Run: headless pygame with SDL's dummy video driver; simulated clock (each Clock.tick advances the game by its frame time, no real sleeping); random seed 0; keys injected as events and as key.get_pressed() state; no mouse input.
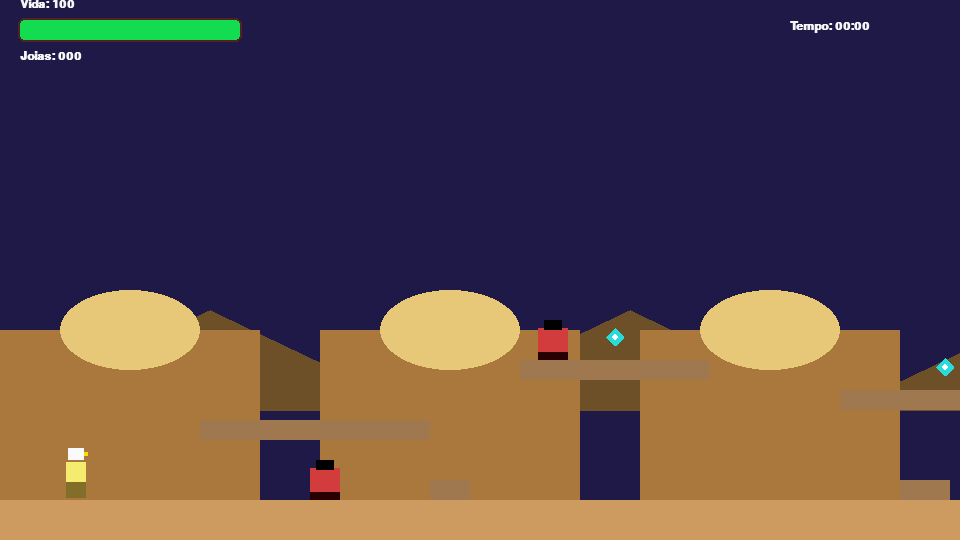
Frame 1 of 4 · flips 1–60 · no input
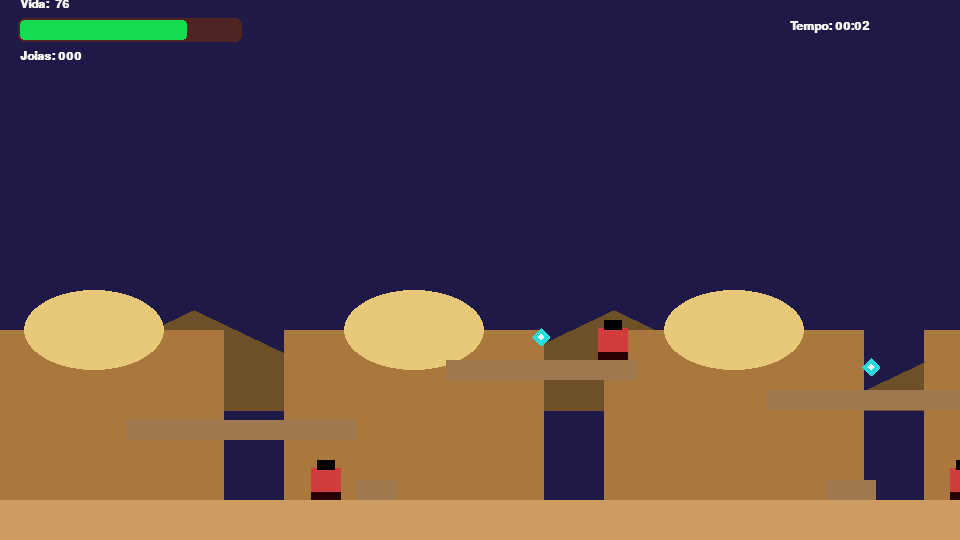
Frame 2 of 4 · flips 61–180 · tapped SPACE, RETURN · held RIGHT (→), D
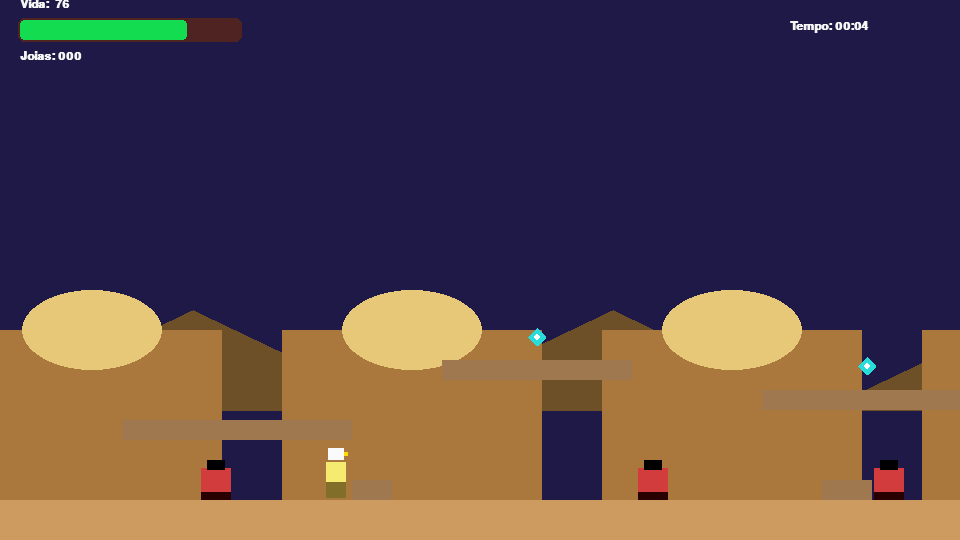
Frame 3 of 4 · flips 181–300 · held DOWN (↓), S
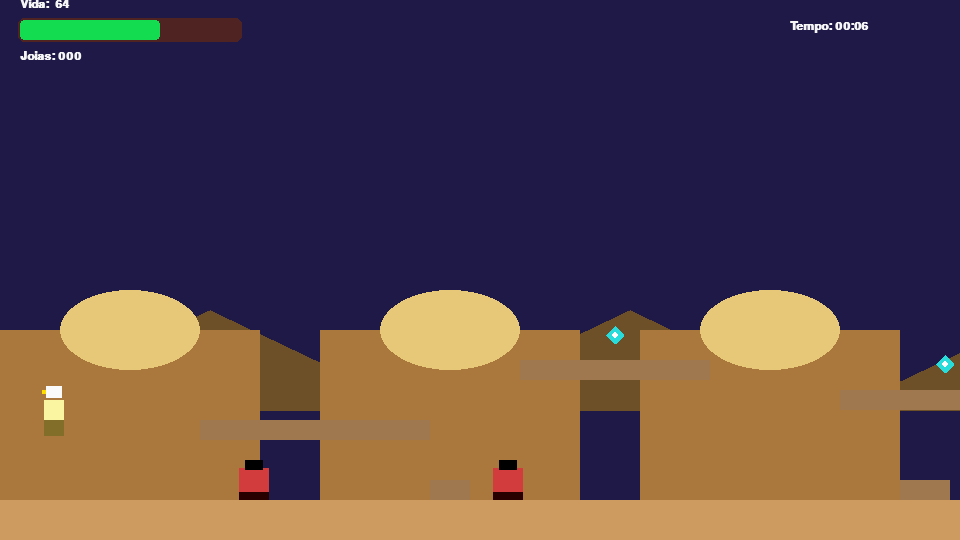
Frame 4 of 4 · flips 301–420 · held LEFT (←), A, UP (↑), W

The pygame program that drew these frames:

"""
Autor Luiz Tiago Wilcke
"""

import sys
import math
import random
import pygame

# ------------------------------------------------------------
# Configurações gerais
# ------------------------------------------------------------
LARGURA_TELA = 960
ALTURA_TELA = 540
FPS = 60

GRAVIDADE = 0.75
VELOCIDADE_ANDAR = 3.0
VELOCIDADE_CORRER = 5.2
IMPULSO_PULO = -14.5
LIMITE_QUEDA = 22

COR_CEU = (30, 25, 70)
COR_FUNDO_LONGE = (110, 80, 40)
COR_FUNDO_PERTO = (170, 120, 60)
COR_PLATAFORMA = (205, 155, 95)
COR_PLATAFORMA_ESCURA = (160, 120, 80)
COR_JOGADOR_ROUPA = (240, 230, 90)
COR_JOGADOR_CALCA = (130, 110, 40)
COR_JOGADOR_TURBANTE = (250, 250, 250)
COR_INIMIGO = (210, 60, 60)
COR_COLETAVEL = (40, 220, 220)
COR_TEXTO = (245, 245, 245)
COR_VIDA = (20, 220, 80)
COR_VIDA_FUNDO = (80, 35, 35)


# ------------------------------------------------------------
# Classes de entidades
# ------------------------------------------------------------

class Jogador(pygame.sprite.Sprite):
    def __init__(self, x, y):
        super().__init__()
        self.largura = 32
        self.altura = 52

        # imagem base (será animada trocando superfícies)
        self.image = pygame.Surface((self.largura, self.altura), pygame.SRCALPHA)
        self.rect = self.image.get_rect(topleft=(x, y))

        # física
        self.pos = pygame.Vector2(x, y)
        self.vel = pygame.Vector2(0, 0)
        self.no_chao = False
        self.direcao = 1  # 1 direita, -1 esquerda

        # estado
        self.estado = "parado"
        self.tempo_estado = 0.0
        self.vida_maxima = 100
        self.vida = 100
        self.invulneravel = 0.0
        self.tempo_recarga_faca = 0.0

        # animação
        self.quadro = 0
        self.tempo_quadro = 0.0
        self.frames_parado = self._criar_frames(cor_roupa=(245, 235, 110))
        self.frames_correndo = self._criar_frames(cor_roupa=(240, 225, 90))
        self.frames_pulando = self._criar_frames(cor_roupa=(250, 245, 160))
        self.frames_caindo = self._criar_frames(cor_roupa=(220, 210, 70))
        self.frames_atacando = self._criar_frames(cor_roupa=(255, 255, 180))

        self.facas = pygame.sprite.Group()

    def _criar_frames(self, cor_roupa):
        frames = []
        for i in range(4):
            surf = pygame.Surface((self.largura, self.altura), pygame.SRCALPHA)
            # túnica
            pygame.draw.rect(surf, cor_roupa, (6, 14, self.largura - 12, self.altura - 22))
            # calça
            pygame.draw.rect(surf, COR_JOGADOR_CALCA, (6, self.altura - 18, self.largura - 12, 16))
            # turbante
            pygame.draw.rect(surf, COR_JOGADOR_TURBANTE, (8, 0, self.largura - 16, 12))
            # detalhe animado
            if i % 2 == 0:
                pygame.draw.rect(surf, (255, 220, 0), (self.largura - 8, 4, 4, 4))
            else:
                pygame.draw.rect(surf, (255, 220, 0), (self.largura - 12, 4, 4, 4))
            frames.append(surf)
        return frames

    # -------------------------- entrada -----------------------

    def processar_entrada(self, teclas):
        self.vel.x = 0
        velocidade_alvo = VELOCIDADE_ANDAR

        if teclas[pygame.K_LSHIFT] or teclas[pygame.K_RSHIFT]:
            velocidade_alvo = VELOCIDADE_CORRER

        if teclas[pygame.K_LEFT] or teclas[pygame.K_a]:
            self.vel.x = -velocidade_alvo
            self.direcao = -1
        elif teclas[pygame.K_RIGHT] or teclas[pygame.K_d]:
            self.vel.x = velocidade_alvo
            self.direcao = 1

        # pulo
        if (teclas[pygame.K_SPACE] or teclas[pygame.K_z] or teclas[pygame.K_UP]) and self.no_chao:
            self.vel.y = IMPULSO_PULO
            self.no_chao = False
            self.estado = "pulando"
            self.tempo_estado = 0.0

        # arremesso de faca
        if (teclas[pygame.K_x] or teclas[pygame.K_LCTRL]) and self.tempo_recarga_faca <= 0:
            self.lancar_faca()
            self.estado = "atacando"
            self.tempo_estado = 0.0
            self.tempo_recarga_faca = 0.35

    def lancar_faca(self):
        origem_x = self.rect.centerx + self.direcao * 14
        origem_y = self.rect.centery - 4
        vel_inicial = pygame.Vector2(10 * self.direcao, -3.0)
        faca = Faca(origem_x, origem_y, vel_inicial)
        self.facas.add(faca)

    # ------------------------- física -------------------------

    def aplicar_fisica(self, dt, plataformas):
        # gravidade
        self.vel.y += GRAVIDADE
        if self.vel.y > LIMITE_QUEDA:
            self.vel.y = LIMITE_QUEDA

        # movimento horizontal
        self.pos.x += self.vel.x
        self.rect.x = int(self.pos.x)
        self._resolver_colisoes(plataformas, eixo="x")

        # movimento vertical
        self.pos.y += self.vel.y
        self.rect.y = int(self.pos.y)
        self.no_chao = False
        self._resolver_colisoes(plataformas, eixo="y")

    def _resolver_colisoes(self, plataformas, eixo):
        for p in plataformas:
            if self.rect.colliderect(p.rect):
                if eixo == "x":
                    if self.vel.x > 0:
                        self.rect.right = p.rect.left
                    elif self.vel.x < 0:
                        self.rect.left = p.rect.right
                    self.pos.x = self.rect.x
                    self.vel.x = 0
                else:
                    if self.vel.y > 0:
                        self.rect.bottom = p.rect.top
                        # pequeno amortecimento de queda alta
                        if self.vel.y > 10:
                            self.vel.y = -self.vel.y * 0.25
                        else:
                            self.vel.y = 0
                        self.no_chao = True
                        self.estado = "parado" if abs(self.vel.x) < 0.1 else "correndo"
                    elif self.vel.y < 0:
                        self.rect.top = p.rect.bottom
                        self.vel.y = 0
                    self.pos.y = self.rect.y

    # ------------------------ estado / anim --------------------

    def atualizar_estado(self, dt):
        self.tempo_estado += dt
        self.tempo_quadro += dt
        self.tempo_recarga_faca = max(0.0, self.tempo_recarga_faca - dt)
        if self.invulneravel > 0:
            self.invulneravel -= dt

        if not self.no_chao:
            if self.vel.y < -1:
                self.estado = "pulando"
            elif self.vel.y > 1:
                self.estado = "caindo"
        else:
            if abs(self.vel.x) > 0.2:
                self.estado = "correndo"
            else:
                if self.estado != "atacando":
                    self.estado = "parado"

        if self.estado == "parado":
            frames = self.frames_parado
            dur = 0.25
        elif self.estado == "correndo":
            frames = self.frames_correndo
            dur = 0.09
        elif self.estado == "pulando":
            frames = self.frames_pulando
            dur = 0.1
        elif self.estado == "caindo":
            frames = self.frames_caindo
            dur = 0.12
        elif self.estado == "atacando":
            frames = self.frames_atacando
            dur = 0.07
            if self.tempo_estado > 0.28:
                self.estado = "parado"
        else:
            frames = self.frames_parado
            dur = 0.25

        if self.tempo_quadro > dur:
            self.tempo_quadro = 0.0
            self.quadro = (self.quadro + 1) % len(frames)

        self.image = frames[self.quadro]

        # atualizar facas
        self.facas.update(dt)

    def desenhar(self, superficie, deslocamento_x):
        img = self.image
        if self.direcao == -1:
            img = pygame.transform.flip(img, True, False)

        if self.invulneravel > 0 and int(self.invulneravel * 20) % 2 == 0:
            # pisca quando toma dano
            pass
        else:
            superficie.blit(img, (self.rect.x - deslocamento_x, self.rect.y))

        # facas
        for faca in self.facas:
            faca.desenhar(superficie, deslocamento_x)

    def levar_dano(self, quantidade):
        if self.invulneravel > 0:
            return
        self.vida -= quantidade
        if self.vida < 0:
            self.vida = 0
        self.invulneravel = 1.0
        self.vel.y = -8
        self.vel.x = -4 * self.direcao
        self.estado = "caindo"


class Faca(pygame.sprite.Sprite):
    def __init__(self, x, y, velocidade):
        super().__init__()
        self.image = pygame.Surface((14, 4), pygame.SRCALPHA)
        pygame.draw.rect(self.image, (220, 220, 220), (0, 0, 10, 4))
        pygame.draw.rect(self.image, (160, 160, 160), (8, 1, 4, 2))
        self.rect = self.image.get_rect(center=(x, y))
        self.vel = pygame.Vector2(velocidade)

    def update(self, dt):
        self.vel.y += GRAVIDADE * 0.35
        self.rect.x += int(self.vel.x)
        self.rect.y += int(self.vel.y)
        if (self.rect.right < -120 or self.rect.left > 4500
                or self.rect.top > ALTURA_TELA + 250):
            self.kill()

    def desenhar(self, superficie, deslocamento_x):
        superficie.blit(self.image, (self.rect.x - deslocamento_x, self.rect.y))


class Plataforma(pygame.sprite.Sprite):
    def __init__(self, x, y, largura, altura, nivel):
        super().__init__()
        self.rect = pygame.Rect(x, y, largura, altura)
        self.image = pygame.Surface((largura, altura))
        if nivel == 0:
            self.image.fill(COR_PLATAFORMA)
        else:
            self.image.fill(COR_PLATAFORMA_ESCURA)


class Inimigo(pygame.sprite.Sprite):
    def __init__(self, x, y, largura=30, altura=40):
        super().__init__()
        self.image = pygame.Surface((largura, altura), pygame.SRCALPHA)
        pygame.draw.rect(self.image, COR_INIMIGO, (0, 8, largura, altura - 10))
        pygame.draw.rect(self.image, (40, 0, 0), (0, altura - 8, largura, 8))
        pygame.draw.rect(self.image, (0, 0, 0), (6, 0, largura - 12, 10))
        self.rect = self.image.get_rect(bottomleft=(x, y))

        self.pos = pygame.Vector2(self.rect.x, self.rect.y)
        self.vel = pygame.Vector2(0, 0)
        self.direcao = random.choice([-1, 1])
        self.vel_patrol = 1.6 + random.random()
        self.raio_patrol = 120 + random.randint(-30, 40)
        self.x_base = x
        self.vida = 40

    def update(self, dt, plataformas):
        deslocamento = self.pos.x - self.x_base
        if abs(deslocamento) > self.raio_patrol:
            self.direcao *= -1

        self.vel.x = self.vel_patrol * self.direcao
        self.vel.y += GRAVIDADE
        if self.vel.y > LIMITE_QUEDA:
            self.vel.y = LIMITE_QUEDA

        self.pos.x += self.vel.x
        self.rect.x = int(self.pos.x)
        self._resolver_colisoes(plataformas, "x")

        self.pos.y += self.vel.y
        self.rect.y = int(self.pos.y)
        self._resolver_colisoes(plataformas, "y")

    def _resolver_colisoes(self, plataformas, eixo):
        for p in plataformas:
            if self.rect.colliderect(p.rect):
                if eixo == "x":
                    if self.vel.x > 0:
                        self.rect.right = p.rect.left
                    elif self.vel.x < 0:
                        self.rect.left = p.rect.right
                    self.pos.x = self.rect.x
                    self.vel.x = 0
                    self.direcao *= -1
                else:
                    if self.vel.y > 0:
                        self.rect.bottom = p.rect.top
                        self.pos.y = self.rect.y
                        self.vel.y = 0
                    elif self.vel.y < 0:
                        self.rect.top = p.rect.bottom
                        self.pos.y = self.rect.y
                        self.vel.y = 0

    def levar_dano(self, quantidade):
        self.vida -= quantidade
        if self.vida <= 0:
            self.kill()


class Coletavel(pygame.sprite.Sprite):
    def __init__(self, x, y):
        super().__init__()
        self.base_y = y
        self.fase = random.random() * math.pi * 2
        self.image = pygame.Surface((18, 18), pygame.SRCALPHA)
        pygame.draw.polygon(
            self.image,
            COR_COLETAVEL,
            [(9, 0), (18, 9), (9, 18), (0, 9)],
        )
        pygame.draw.circle(self.image, (255, 255, 255), (9, 9), 3)
        self.rect = self.image.get_rect(center=(x, y))

    def update(self, dt):
        self.fase += dt * 3
        self.rect.centery = int(self.base_y + math.sin(self.fase) * 4)


# ------------------------------------------------------------
# Fase / Mundo
# ------------------------------------------------------------

class FaseCidadeDeserto:
    def __init__(self):
        self.plataformas = pygame.sprite.Group()
        self.inimigos = pygame.sprite.Group()
        self.coletaveis = pygame.sprite.Group()

        self.largura_total = 4000

        # solo principal
        self.plataformas.add(
            Plataforma(0, ALTURA_TELA - 40, self.largura_total, 40, 0)
        )

        # telhados e varandas
        blocos = [
            (200, ALTURA_TELA - 120, 230, 20),
            (520, ALTURA_TELA - 180, 190, 20),
            (840, ALTURA_TELA - 150, 210, 20),
            (1180, ALTURA_TELA - 210, 220, 20),
            (1520, ALTURA_TELA - 160, 260, 20),
            (1920, ALTURA_TELA - 120, 200, 20),
            (2260, ALTURA_TELA - 180, 230, 20),
            (2620, ALTURA_TELA - 140, 260, 20),
            (3020, ALTURA_TELA - 190, 240, 20),
            (3420, ALTURA_TELA - 150, 260, 20),
        ]
        for (x, y, w, h) in blocos:
            self.plataformas.add(Plataforma(x, y, w, h, 1))

        # caixas baixas
        obstaculos = [
            (430, ALTURA_TELA - 60, 40, 20),
            (900, ALTURA_TELA - 60, 50, 20),
            (1350, ALTURA_TELA - 60, 45, 20),
            (2100, ALTURA_TELA - 60, 55, 20),
        ]
        for (x, y, w, h) in obstaculos:
            self.plataformas.add(Plataforma(x, y, w, h, 1))

        # inimigos
        inimigos_info = [
            (350, ALTURA_TELA - 40),
            (650, ALTURA_TELA - 180),
            (980, ALTURA_TELA - 40),
            (1400, ALTURA_TELA - 210),
            (1760, ALTURA_TELA - 40),
            (2360, ALTURA_TELA - 180),
            (2820, ALTURA_TELA - 40),
            (3220, ALTURA_TELA - 190),
            (3660, ALTURA_TELA - 40),
        ]
        for (x, y) in inimigos_info:
            self.inimigos.add(Inimigo(x, y))

        # joias
        for (x, y, w, h) in blocos:
            if random.random() < 0.7:
                cx = x + w // 2
                cy = y - 26
                self.coletaveis.add(Coletavel(cx, cy))

    def atualizar(self, dt):
        self.coletaveis.update(dt)
        self.inimigos.update(dt, self.plataformas)

    def desenhar_fundo(self, superficie, deslocamento_x):
        superficie.fill(COR_CEU)

        fator_longe = 0.22
        desloc_longe = int(deslocamento_x * fator_longe)
        for i in range(-2, 12):
            base_x = i * 420 - desloc_longe
            pygame.draw.polygon(
                superficie,
                COR_FUNDO_LONGE,
                [
                    (base_x, ALTURA_TELA - 130),
                    (base_x + 210, ALTURA_TELA - 230),
                    (base_x + 420, ALTURA_TELA - 130),
                ],
            )

        fator_perto = 0.5
        desloc_perto = int(deslocamento_x * fator_perto)
        for i in range(-2, 14):
            base_x = i * 320 - desloc_perto
            pygame.draw.rect(
                superficie,
                COR_FUNDO_PERTO,
                (base_x, ALTURA_TELA - 210, 260, 210),
            )
            pygame.draw.ellipse(
                superficie,
                (230, 200, 120),
                (base_x + 60, ALTURA_TELA - 250, 140, 80),
            )

    def desenhar_frente(self, superficie, deslocamento_x):
        for p in self.plataformas:
            superficie.blit(p.image, (p.rect.x - deslocamento_x, p.rect.y))

        for col in self.coletaveis:
            superficie.blit(col.image, (col.rect.x - deslocamento_x, col.rect.y))

        for inim in self.inimigos:
            superficie.blit(inim.image, (inim.rect.x - deslocamento_x, inim.rect.y))


# ------------------------------------------------------------
# HUD e combate
# ------------------------------------------------------------

def desenhar_hud(superficie, jogador, pontos, tempo_seg):
    largura_barra = 220
    altura_barra = 20
    x = 20
    y = 20

    pygame.draw.rect(
        superficie,
        COR_VIDA_FUNDO,
        (x - 2, y - 2, largura_barra + 4, altura_barra + 4),
        border_radius=6,
    )
    proporcao = max(0.0, jogador.vida / jogador.vida_maxima)
    largura_preenchida = int(largura_barra * proporcao)
    pygame.draw.rect(
        superficie,
        COR_VIDA,
        (x, y, largura_preenchida, altura_barra),
        border_radius=4,
    )

    fonte = pygame.font.SysFont("arial", 18, bold=True)
    texto_vida = fonte.render(f"Vida: {jogador.vida:3d}", True, COR_TEXTO)
    superficie.blit(texto_vida, (x, y - 22))

    texto_pontos = fonte.render(f"Joias: {pontos:03d}", True, COR_TEXTO)
    superficie.blit(texto_pontos, (x, y + altura_barra + 10))

    minutos = int(tempo_seg // 60)
    segundos = int(tempo_seg % 60)
    texto_tempo = fonte.render(
        f"Tempo: {minutos:02d}:{segundos:02d}", True, COR_TEXTO
    )
    superficie.blit(texto_tempo, (LARGURA_TELA - 170, 20))


def combater_e_coletar(jogador, fase, pontos):
    # facas x inimigos
    for faca in list(jogador.facas):
        inimigo = pygame.sprite.spritecollideany(faca, fase.inimigos)
        if inimigo:
            inimigo.levar_dano(20)
            faca.kill()
            pontos += 5

    # jogador x inimigos (contato)
    inimigo_colisao = pygame.sprite.spritecollideany(
        jogador, fase.inimigos, collided=lambda pl, inim: pl.rect.colliderect(inim.rect)
    )
    if inimigo_colisao:
        jogador.levar_dano(12)

    # jogador x joias
    coletados = [
        col
        for col in fase.coletaveis
        if jogador.rect.colliderect(col.rect)
    ]
    for col in coletados:
        col.kill()
    if coletados:
        pontos += 10 * len(coletados)

    return pontos


# ------------------------------------------------------------
# Loop principal do jogo
# ------------------------------------------------------------

def executar_jogo():
    pygame.init()
    pygame.display.set_caption("Herói do Deserto — Fase 1 (Pygame)")
    tela = pygame.display.set_mode((LARGURA_TELA, ALTURA_TELA))
    relogio = pygame.time.Clock()

    fonte_grande = pygame.font.SysFont("arial", 40, bold=True)
    fonte_media = pygame.font.SysFont("arial", 26, bold=True)

    fase = FaseCidadeDeserto()
    jogador = Jogador(60, ALTURA_TELA - 120)

    pontos = 0
    tempo_total = 0.0
    deslocamento_x = 0.0
    rodando = True
    jogo_terminado = False
    vitoria = False

    while rodando:
        dt_ms = relogio.tick(FPS)
        dt = dt_ms / 1000.0
        if not jogo_terminado:
            tempo_total += dt

        for evento in pygame.event.get():
            if evento.type == pygame.QUIT:
                rodando = False
            elif evento.type == pygame.KEYDOWN:
                if evento.key == pygame.K_ESCAPE:
                    rodando = False
                if jogo_terminado and evento.key in (pygame.K_RETURN, pygame.K_SPACE):
                    # reiniciar fase
                    fase = FaseCidadeDeserto()
                    jogador = Jogador(60, ALTURA_TELA - 120)
                    pontos = 0
                    tempo_total = 0.0
                    deslocamento_x = 0.0
                    jogo_terminado = False
                    vitoria = False

        teclas = pygame.key.get_pressed()
        if not jogo_terminado:
            jogador.processar_entrada(teclas)

            fase.atualizar(dt)
            jogador.aplicar_fisica(dt, fase.plataformas)
            jogador.atualizar_estado(dt)

            pontos = combater_e_coletar(jogador, fase, pontos)

            if jogador.vida <= 0 or jogador.rect.top > ALTURA_TELA + 200:
                jogo_terminado = True
                vitoria = False

            if jogador.rect.x > fase.largura_total - 160:
                jogo_terminado = True
                vitoria = True

            # câmera
            alvo = jogador.rect.centerx - LARGURA_TELA * 0.35
            deslocamento_x += (alvo - deslocamento_x) * min(10 * dt, 1.0)
            deslocamento_x = max(0, min(deslocamento_x, fase.largura_total - LARGURA_TELA))

        # desenho
        fase.desenhar_fundo(tela, deslocamento_x)
        fase.desenhar_frente(tela, deslocamento_x)
        jogador.desenhar(tela, deslocamento_x)
        desenhar_hud(tela, jogador, pontos, tempo_total)

        if jogo_terminado:
            caixa = pygame.Surface((LARGURA_TELA, 130), pygame.SRCALPHA)
            caixa.fill((0, 0, 0, 180))
            tela.blit(caixa, (0, ALTURA_TELA // 2 - 80))

            if vitoria:
                texto1 = fonte_grande.render("Vitória!", True, (255, 240, 130))
                texto2 = fonte_media.render(
                    "Você atravessou a cidade do deserto.",
                    True,
                    (235, 235, 235),
                )
            else:
                texto1 = fonte_grande.render("Game Over", True, (255, 190, 190))
                texto2 = fonte_media.render(
                    "Pressione ENTER para recomeçar.",
                    True,
                    (235, 235, 235),
                )

            texto3 = fonte_media.render(
                f"Joias: {pontos:03d}   Tempo: {tempo_total:05.1f}s",
                True,
                (235, 235, 235),
            )

            tela.blit(
                texto1,
                (
                    LARGURA_TELA // 2 - texto1.get_width() // 2,
                    ALTURA_TELA // 2 - 60,
                ),
            )
            tela.blit(
                texto2,
                (
                    LARGURA_TELA // 2 - texto2.get_width() // 2,
                    ALTURA_TELA // 2 - 20,
                ),
            )
            tela.blit(
                texto3,
                (
                    LARGURA_TELA // 2 - texto3.get_width() // 2,
                    ALTURA_TELA // 2 + 20,
                ),
            )

        pygame.display.flip()

    pygame.quit()
    sys.exit()


if __name__ == "__main__":
    executar_jogo()
